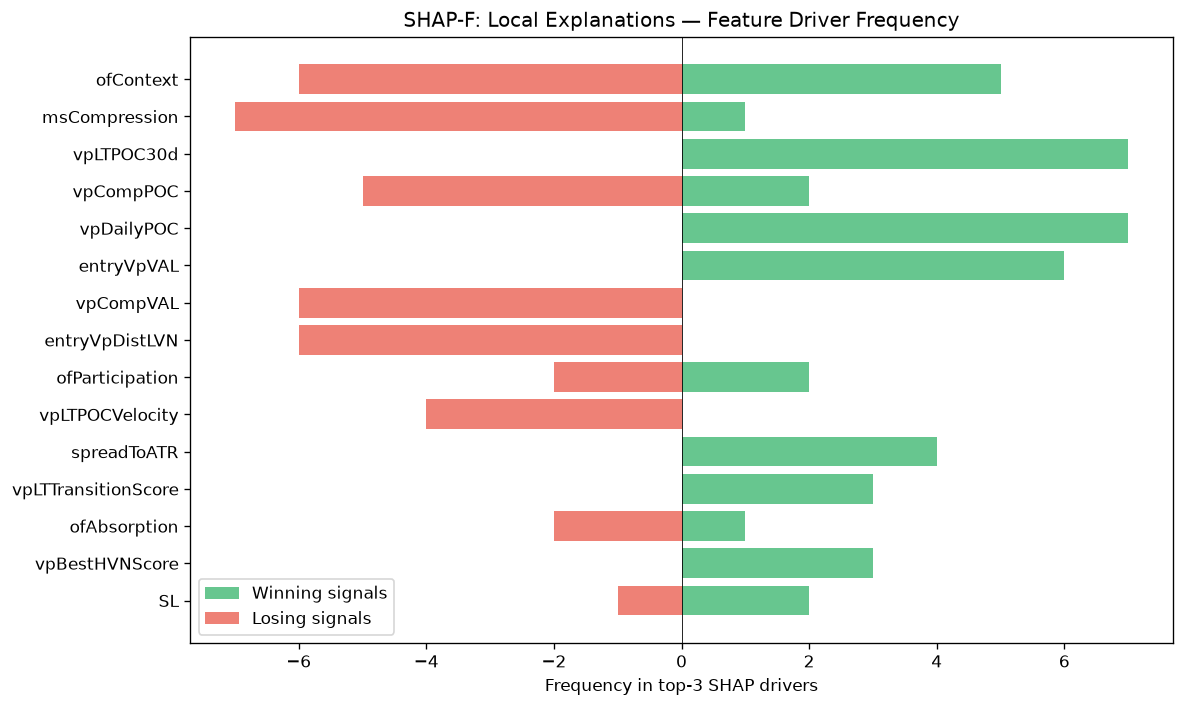

The data file committed next to this chart (first rows):
feature, win_top3_freq, lose_top3_freq, total_top3_freq, win_bias
ofContext, 5, 6, 11, 0.4545
msCompression, 1, 7, 8, 0.125
vpLTPOC30d, 7, 0, 7, 1
vpCompPOC, 2, 5, 7, 0.2857
vpDailyPOC, 7, 0, 7, 1
entryVpVAL, 6, 0, 6, 1
vpCompVAL, 0, 6, 6, 0.0
entryVpDistLVN, 0, 6, 6, 0.0
ofParticipation, 2, 2, 4, 0.5
vpLTPOCVelocity, 0, 4, 4, 0.0
spreadToATR, 4, 0, 4, 1
vpLTTransitionScore, 3, 0, 3, 1
ofAbsorption, 1, 2, 3, 0.3333
vpBestHVNScore, 3, 0, 3, 1
SL, 2, 1, 3, 0.6667
auctTargetProb, 3, 0, 3, 1
auctTargetPrice, 0, 3, 3, 0.0
auctDistLVN, 2, 1, 3, 0.6667
vpLTPOC60d, 0, 2, 2, 0.0
auctTradeQuality, 0, 2, 2, 0.0
auctMajorHVN, 0, 2, 2, 0.0
auctRegimeConf, 1, 1, 2, 0.5
vpCompVAH, 2, 0, 2, 1
structDistATR, 1, 1, 2, 0.5
auctMajorLVN, 0, 2, 2, 0.0
atrProxy, 2, 0, 2, 1
RR, 0, 1, 1, 0.0
auctExhaustion, 1, 0, 1, 1
TP, 0, 1, 1, 0.0
vpPriceVsPOC, 0, 1, 1, 0.0
auctHVNStrength, 1, 0, 1, 1
auctExpReward, 0, 1, 1, 0.0
vpDevPOCSlope, 1, 0, 1, 1
vpLTTrendDuration, 0, 1, 1, 0.0
smZoneQuality, 1, 0, 1, 1
smFVG, 0, 1, 1, 0.0
ofFlowIntensity, 0, 1, 1, 0.0
entryVpVAH, 1, 0, 1, 1
auctDistHVN, 1, 0, 1, 1
